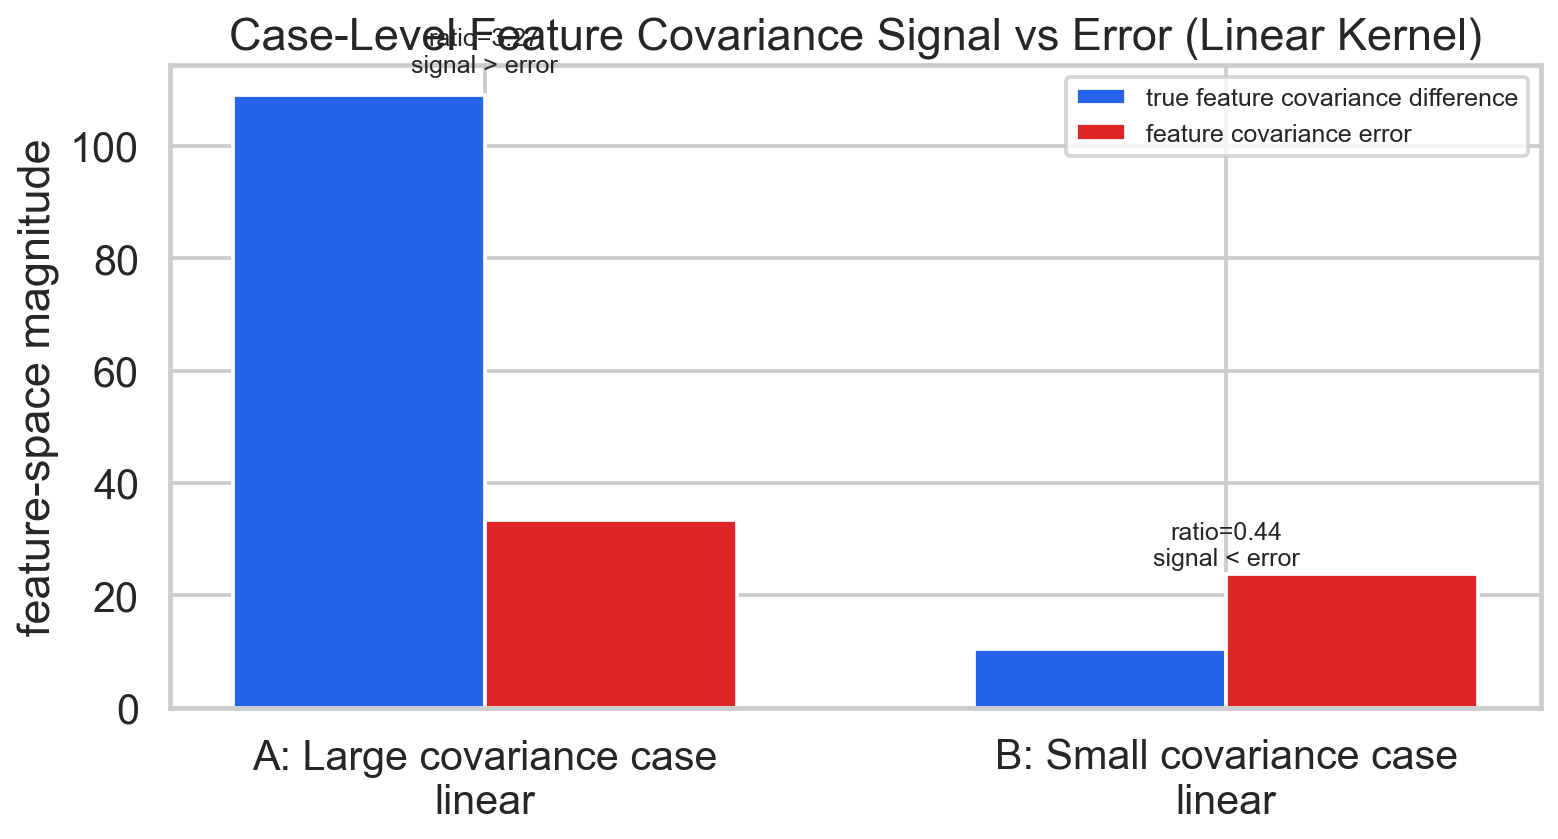

The table this chart was drawn from, first rows:
label, case, title, representative_kernel, true_feature_covariance_difference, feature_covariance_error, signal_to_noise_ratio, relation
A, strong_feature_covariance_signal, Large covariance case, linear, 109, 33.38, 3.266, signal > error
B, weak_feature_covariance_signal, Small covariance case, linear, 10.45, 23.71, 0.4409, signal < error
